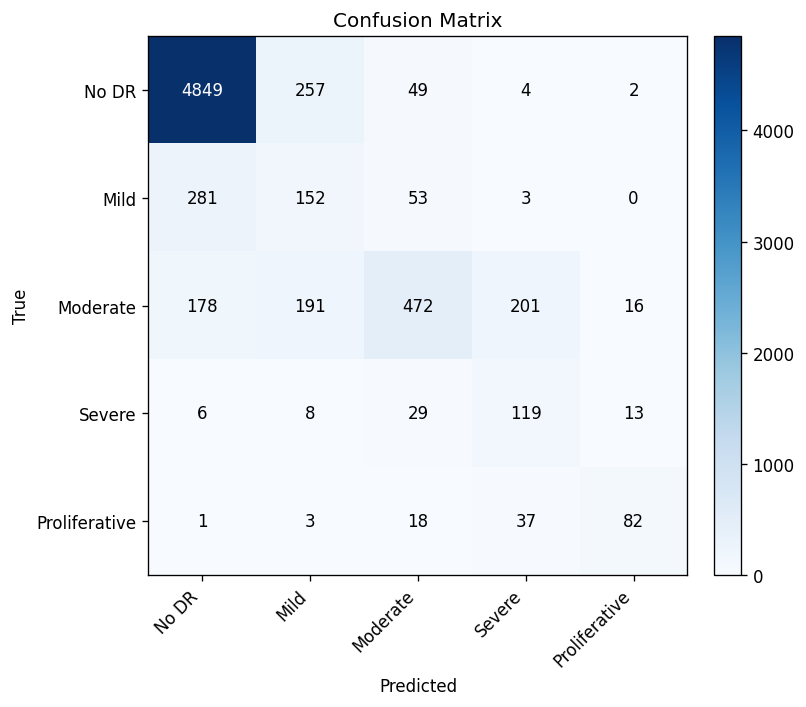

Source data for this figure (header and first rows):
4849, 257, 49, 4, 2
281, 152, 53, 3, 0
178, 191, 472, 201, 16
6, 8, 29, 119, 13
1, 3, 18, 37, 82
